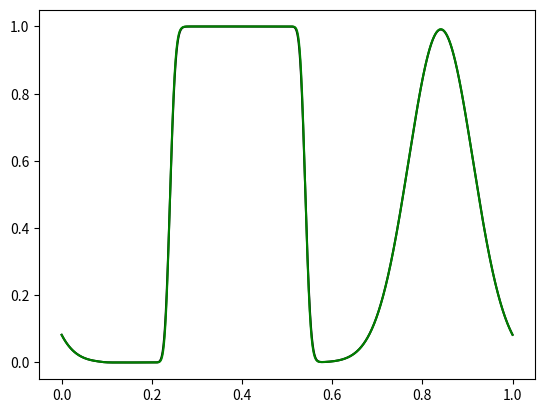

Write the Python code that produced this figure. (Note: this script raises an exception after producing the figure.)
#! /usr/local/opt/python@3.8/bin/python3

"""prototype advection"""
import numpy as np
import matplotlib.pyplot as plt
#import pyamg
""""@MISC{OlSc2018,
      author = "Olson, L. N. and Schroder, J. B.",
      title = "{PyAMG}: Algebraic Multigrid Solvers in {Python} v4.0",
      year = "2018",
      url = "https://github.com/pyamg/pyamg",
      note = "Release 4.0"
      }"""
#from sympy import *
from mpl_toolkits.mplot3d import Axes3D
from matplotlib import cm
import scipy.linalg as sla
import scipy.sparse.linalg
from scipy import sparse
from time import process_time
from scipy.sparse import dok_matrix
from scipy.sparse import dia_matrix
from scipy.sparse.linalg import spilu# ------------------------------------------------------------------------------------

def __main__():

# domain
    xmin = 0.; xmax = 1.;
    tmax = 1;
# discretisation
    nx = 10001; # number of points including the edges.
    nt = 1000; 
    a = 0.9;
#derived parameters
    dx = (xmax - xmin) /(nx-1)
    dt = tmax/(nt)
    c_1 = dt/dx*a; 
    print('cfl=',c_1)
    xc = np.linspace(xmin+0.5*dx,xmax-0.5*dx,nx-1)# the vector of the cell centers
    xf = np.linspace(xmin,xmax-dx,nx-1)# the vector of the faces with first removed # 
    Ufx = InitialVelocity(xf) 
    Phi = initalCondition(xc) # define scalar at centers. 
    Ufx = Ufx*c_1
    N = len(Phi)
    Phi2 = initalCondition(xc)
    for n in range(0,nt):
        t1_start = process_time() 
        Phi = diaMatrix(Ufx,Phi) 
        Phi2 = BEMUSCL_now(Ufx,Phi2)
        if n%100 ==0:
            plt.clf()
            plt.plot(xc,Phi,'k')
            plt.plot(xc,Phi2,'g')
            plt.draw()
            plt.pause(0.001)
    plt.show()
        
    
def initalCondition(xxc):
    return 0 + np.exp(-100*(xxc-0.75)**2) + 1*(xxc>0.15)*(xxc<0.45)
    
def InitialVelocity(a):
    "input a, the (x) coordinate for a face, or quadrature points, in which you want velocity."
    """currently only for constant sign"""
    U = 1 + 0*a#0.3*np.sin(a)
    return U
def DV(a,b):
    ''' Finally a safe divide function'''
    return a/( b + 1.0e-12*(b==0)+ 1.0e-16  )
def pos(c):
    return 0.5*(c+np.abs(c))
def neg(c):
    return 0.5*(c-np.abs(c))
def upstream_flux(m,p,c):
    """m is the j, p is the j+1"""
    return p*neg(c) + m*pos(c) 

def FL(r,glimiter):
    """some flux limiters"""
    if (glimiter == 'minmod'):
        r = np.maximum(np.minimum(r,1),0)
    if (glimiter == 'superbee'):
        r = np.maximum(0,np.minimum(2*r,1),np.minimum(r,2))
    if (glimiter == 'vanleer'):
        r =  DV( r+np.abs(r) , 1+np.abs(r) )
    if (glimiter == 'korem'):
        r = np.maximum(np.minimum(2,np.minimum(1/3 + 2/3*r,2*r)),0)
    return r
    
    
def diaMatrix(Ufx,f):
    """ this is the fastest O(N) construction."""
    """constuction of the BE Donor cell algorithm"""
    N = len(f)
    main = 1 + pos(Ufx) - np.roll(neg(Ufx),1) 
    lower = -np.roll(pos(Ufx),1) 
    upper = neg(Ufx)
    
    lower = np.roll(lower,-1)
    S = dia_matrix( (N,N),dtype = float)
    S.setdiag(main, k=0)
    S.setdiag(upper, k=1)
    S.setdiag(lower, k=-1)
    S.setdiag(upper[-1], k=-(N-1))
    S.setdiag(lower[-1], k=+(N-1))
    f,q= scipy.sparse.linalg.gmres(S,f)
    return f
    

def BEMUSCL_now(Ufx,f):
    '''MUSCL '''
    N= len(f)
    t1_start = process_time()
    kappa = 1/3 ## Kappa scheme is standard flux limiter if 0, and 3rd order accurate for 1/3
    glimiter = 'superbee'
    r =  DV( f - np.roll(f,1) , np.roll(f,-1) - f ) ## ratio of successive grads
    rr = DV(1,r)  ## this is the usual one.
    r = FL(r,glimiter)
    rr = FL(rr,glimiter)
    main = 1 + Ufx + Ufx*(1-kappa)/4*rr - Ufx*(1+kappa)/4*r - Ufx*(1+kappa)/4*np.roll(r,1);
    upper = Ufx*(1+kappa)/4*r;
    lower = - Ufx*(1-kappa)/4*rr -Ufx - Ufx*(1-kappa)/4*np.roll(rr,1) + Ufx*(1+kappa)/4*np.roll(r,1);
    lower2 = Ufx*(1-kappa)/4*np.roll(rr,1);
    S = dia_matrix( (N,N),dtype = float)
    
    lower = np.roll(lower,-1)
    lower2 = np.roll(lower2,-2)
    # Because We have to roll into the correct positions
    
    S.setdiag(main, k=0)
    S.setdiag(upper, k=1)
    S.setdiag(upper[-1], k=-(N-1))
    
    S.setdiag(lower, k=-1)
    S.setdiag(lower[-1], k=+(N-1))
    S.setdiag(lower2, k=-2)
    S.setdiag(lower2[N-2:N], k=+(N-2))
    
    t1_stop = process_time()
    print("build=",- t1_start +t1_stop)
    "https://relate.cs.illinois.edu/course/CS556-f16/file-version/38da5c7d14e22927a994eeba759f0974b2169fb2/demos/ILU%20preconditioning.html"
    t1_start = process_time()
    S = sparse.csc_matrix(S)
    B = spilu(S)
    Mz = lambda r: B.solve(r)
    Minv = scipy.sparse.linalg.LinearOperator(S.shape, Mz)
    #f,q = pyamg.krylov.gmres(S, f, x0=f, tol=1e-30, restrt=20, maxiter=100, M=Minv)
    f = scipy.sparse.linalg.spsolve(S,f,use_umfpack=True)
    t1_stop = process_time()
    print("Solve_time",- t1_start +t1_stop)
    return f
    
    
    
    
    
if __name__ == "__main__":
    __main__()
